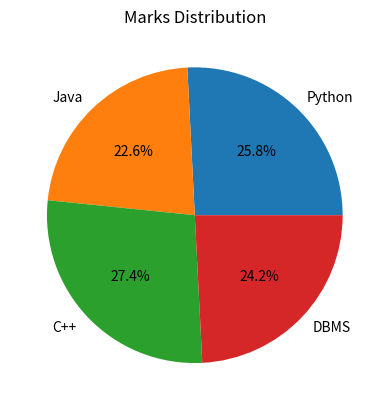

The matplotlib source for this figure:
import matplotlib.pyplot as plt

subjects = ["Python", "Java", "C++", "DBMS"]
marks = [80, 70, 85, 75]

plt.pie(marks, labels=subjects, autopct="%1.1f%%")
plt.title("Marks Distribution")
plt.show()
